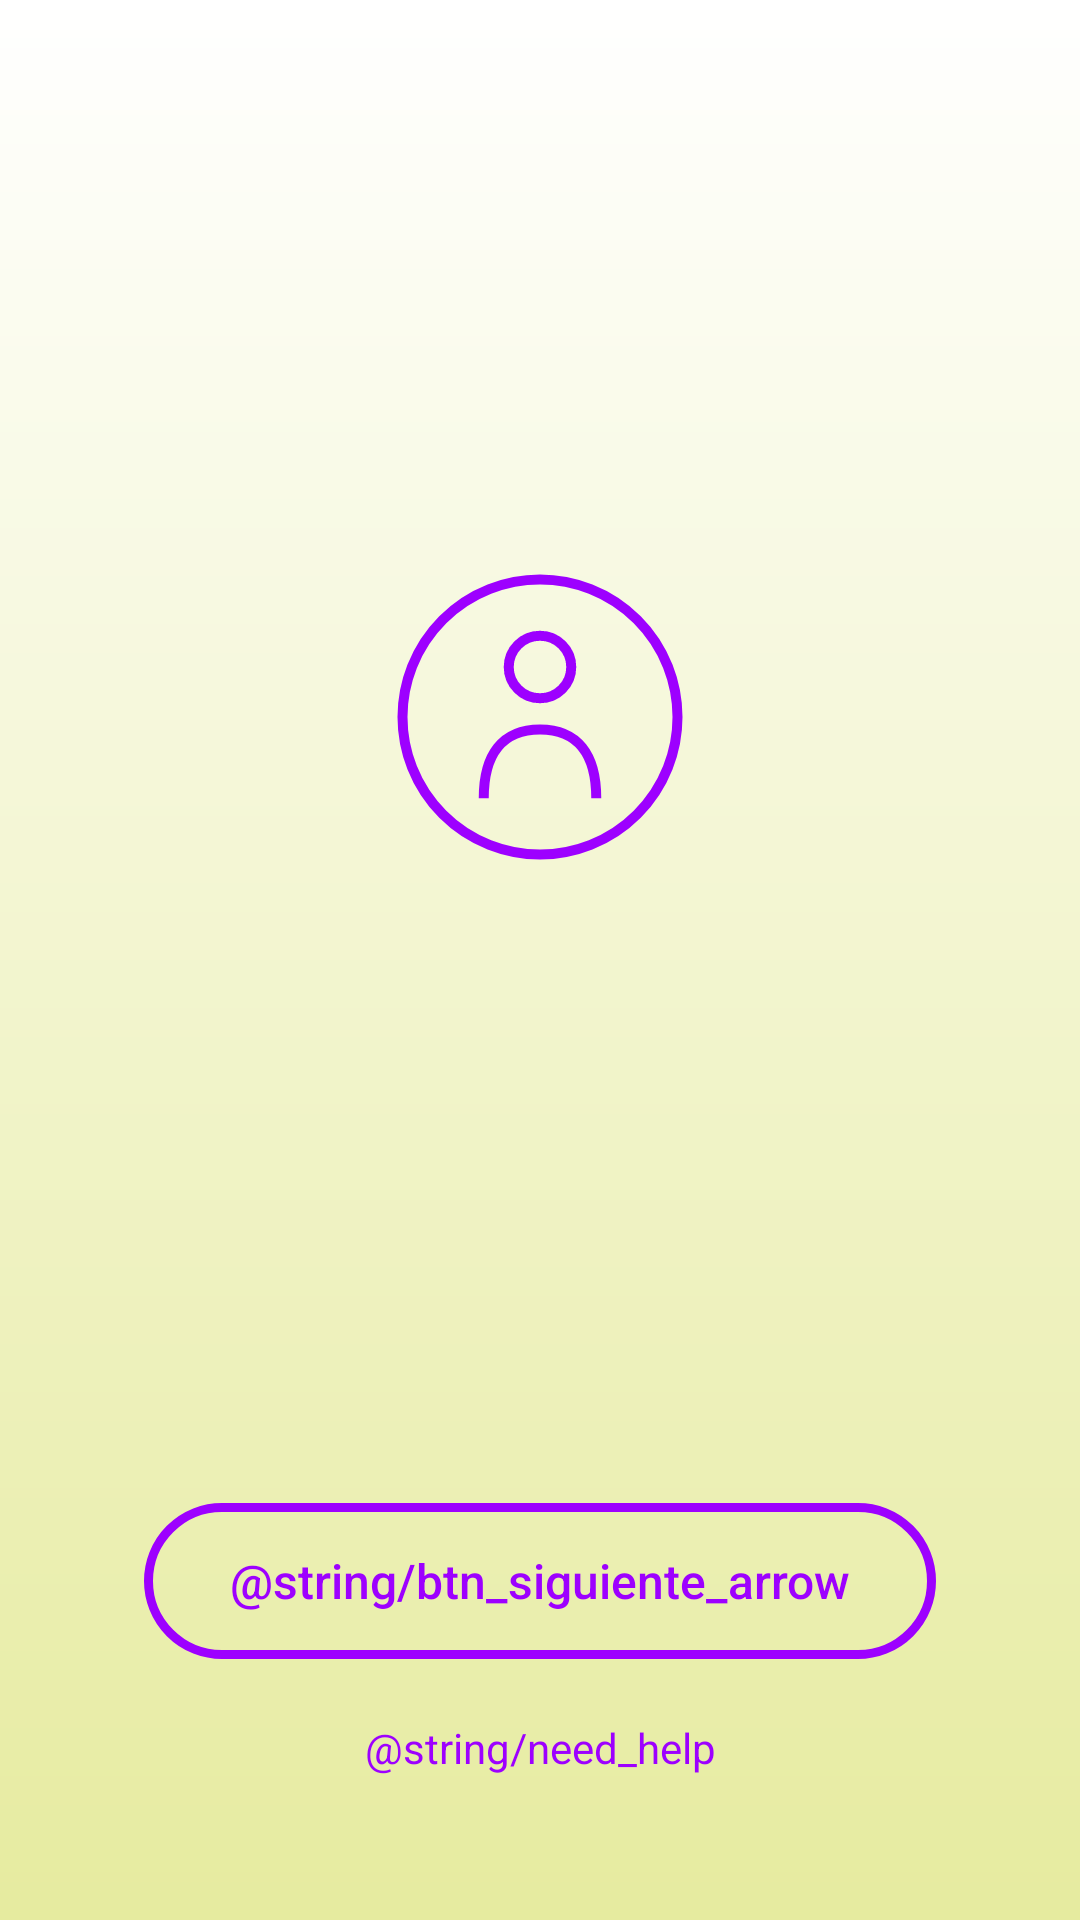

Android layout source for this screen:
<!-- AndroidManifest.xml: application theme Theme.ComuFavor -->
<!-- res/layout/activity_home.xml -->
<?xml version="1.0" encoding="utf-8"?>
<androidx.constraintlayout.widget.ConstraintLayout xmlns:android="http://schemas.android.com/apk/res/android"
    xmlns:app="http://schemas.android.com/apk/res-auto"
    xmlns:tools="http://schemas.android.com/tools"
    android:id="@+id/homeMain"
    android:layout_width="match_parent"
    android:layout_height="match_parent"
    android:background="@drawable/bg_welcome_gradient"
    tools:context=".HomeActivity">

    
    <TextView
        android:id="@+id/tvWelcome"
        android:layout_width="0dp"
        android:layout_height="wrap_content"
        android:textColor="@color/purple_login"
        android:textSize="28sp"
        android:textStyle="normal"
        android:fontFamily="sans-serif"
        android:gravity="center"
        app:layout_constraintStart_toStartOf="parent"
        app:layout_constraintEnd_toEndOf="parent"
        app:layout_constraintBottom_toTopOf="@id/ivPersonIcon"
        android:layout_marginBottom="32dp"
        android:layout_marginStart="32dp"
        android:layout_marginEnd="32dp" />

    <TextView
        android:id="@+id/tvUserRole"
        android:layout_width="0dp"
        android:layout_height="wrap_content"
        android:textColor="@color/purple_login"
        android:textSize="22sp"
        android:fontFamily="sans-serif"
        android:gravity="center"
        app:layout_constraintTop_toBottomOf="@id/tvWelcome"
        app:layout_constraintStart_toStartOf="parent"
        app:layout_constraintEnd_toEndOf="parent"
        android:layout_marginTop="8dp"
        android:layout_marginStart="32dp"
        android:layout_marginEnd="32dp" />

    
    <ImageView
        android:id="@+id/ivPersonIcon"
        android:layout_width="100dp"
        android:layout_height="100dp"
        android:src="@drawable/ic_person_circle"
        android:contentDescription="@string/app_name"
        app:layout_constraintStart_toStartOf="parent"
        app:layout_constraintEnd_toEndOf="parent"
        app:layout_constraintTop_toTopOf="parent"
        app:layout_constraintBottom_toBottomOf="parent"
        app:layout_constraintVertical_bias="0.35" />

    
    <androidx.appcompat.widget.AppCompatButton
        android:id="@+id/btnSiguiente"
        android:layout_width="0dp"
        android:layout_height="52dp"
        android:text="@string/btn_siguiente_arrow"
        android:textColor="@color/purple_login"
        android:textSize="16sp"
        android:textAllCaps="false"
        android:background="@drawable/btn_login_new_border"
        app:backgroundTint="@null"
        android:backgroundTint="@null"
        android:stateListAnimator="@null"
        app:layout_constraintStart_toStartOf="parent"
        app:layout_constraintEnd_toEndOf="parent"
        app:layout_constraintBottom_toTopOf="@id/tvNeedHelp"
        android:layout_marginBottom="20dp"
        android:layout_marginStart="48dp"
        android:layout_marginEnd="48dp" />

    
    <TextView
        android:id="@+id/tvNeedHelp"
        android:layout_width="wrap_content"
        android:layout_height="wrap_content"
        android:text="@string/need_help"
        android:textColor="@color/purple_login"
        android:textSize="14sp"
        app:layout_constraintStart_toStartOf="parent"
        app:layout_constraintEnd_toEndOf="parent"
        app:layout_constraintBottom_toBottomOf="parent"
        android:layout_marginBottom="48dp" />

</androidx.constraintlayout.widget.ConstraintLayout>
<!-- resources referenced by this layout -->
<resources>
  <color name="purple_login">#9D00FF</color>
  <!-- drawable bg_welcome_gradient (drawable) -->
  <?xml version="1.0" encoding="utf-8"?>
  <shape xmlns:android="http://schemas.android.com/apk/res/android"
      android:shape="rectangle">
      <gradient
          android:type="linear"
          android:startColor="@color/gradient_start"
          android:endColor="@color/gradient_end"
          android:angle="90" />
  </shape>
  <!-- drawable btn_login_new_border (drawable) -->
  <?xml version="1.0" encoding="utf-8"?>
  <shape xmlns:android="http://schemas.android.com/apk/res/android"
      android:shape="rectangle">
      <stroke
          android:width="3dp"
          android:color="@color/purple_login" />
      <corners android:radius="30dp" />
      <solid android:color="@android:color/transparent" />
  </shape>
  <!-- drawable ic_person_circle (drawable) -->
  <?xml version="1.0" encoding="utf-8"?>
  <vector xmlns:android="http://schemas.android.com/apk/res/android"
      android:width="80dp"
      android:height="80dp"
      android:viewportWidth="24"
      android:viewportHeight="24">
  
      
      <path
          android:pathData="M12,12m-11,0a11,11 0,1 1,22 0a11,11 0,1 1,-22 0"
          android:strokeWidth="0.8"
          android:strokeColor="@color/purple_login"
          android:fillColor="@android:color/transparent" />
  
      
      <path
          android:pathData="M12,8m-2.5,0a2.5,2.5 0,1 1,5 0a2.5,2.5 0,1 1,-5 0"
          android:strokeWidth="0.8"
          android:strokeColor="@color/purple_login"
          android:fillColor="@android:color/transparent" />
  
      
      <path
          android:pathData="M7.5,18.5 C7.5,15 9,13 12,13 C15,13 16.5,15 16.5,18.5"
          android:strokeWidth="0.8"
          android:strokeColor="@color/purple_login"
          android:fillColor="@android:color/transparent" />
  
  </vector>
  <string name="app_name">ComuFavor</string>
  <style name="Theme.ComuFavor" parent="Base.Theme.ComuFavor" />
  <color name="gradient_start">#E6EB9F</color>
  <color name="gradient_end">#FFFFFF</color>
  <style name="Base.Theme.ComuFavor" parent="Theme.Material3.DayNight.NoActionBar">
          
          
      </style>
</resources>
